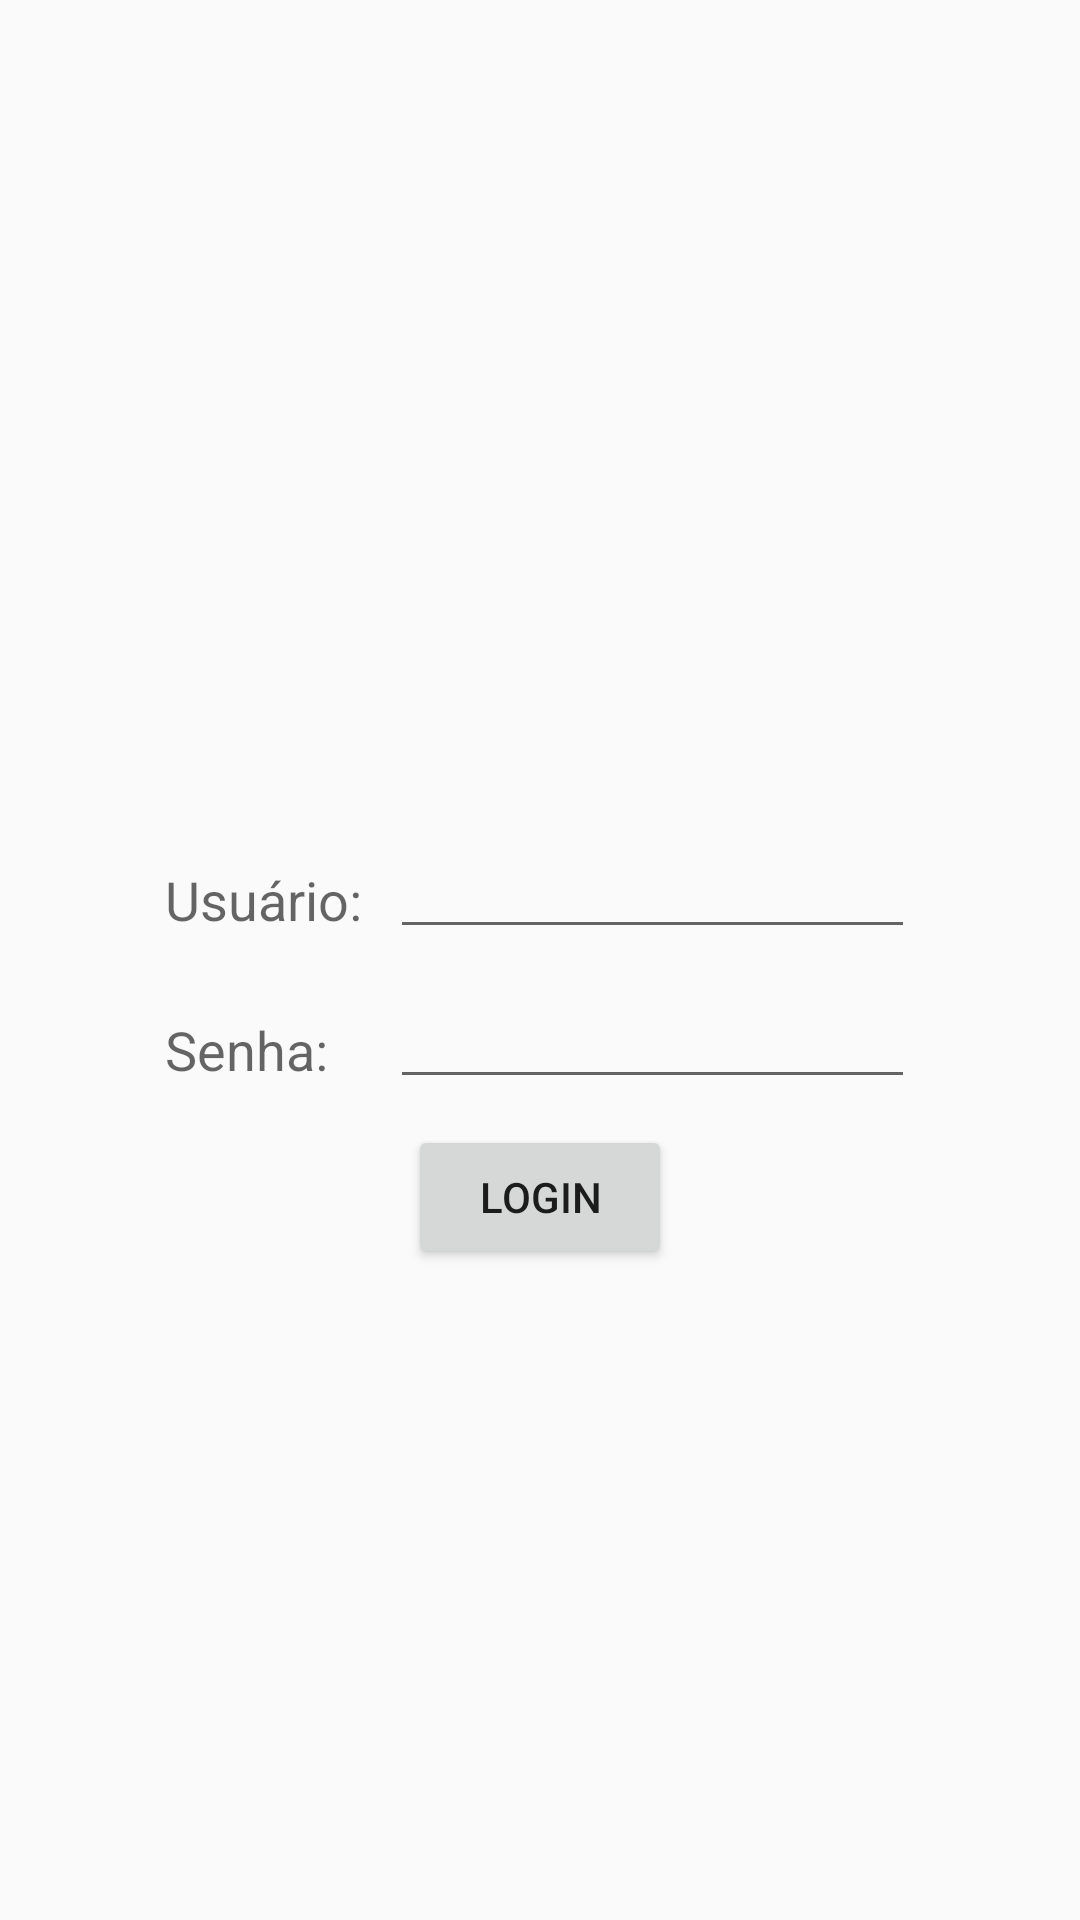

Reconstruct the res/layout file that produces this screen, plus the resources it refers to.
<!-- AndroidManifest.xml: application theme AppTheme -->
<!-- res/layout/login_activity.xml -->
<RelativeLayout xmlns:android="http://schemas.android.com/apk/res/android"
    xmlns:tools="http://schemas.android.com/tools" android:layout_width="match_parent"
    android:layout_height="match_parent"
    tools:context="br.com.ufg.segundotrabalhoquinta.Login_activity">

    <LinearLayout
        android:orientation="vertical"
        android:layout_width="match_parent"
        android:layout_height="match_parent"
        android:layout_alignParentTop="true"
        android:layout_alignParentLeft="true"
        android:layout_alignParentStart="true"
        android:weightSum="1">


            <ImageView
                android:layout_width="225dp"
                android:layout_height="275dp"
                android:id="@+id/imageView"
                android:layout_gravity="center_horizontal"
                android:src="@drawable/logoinf" />

            <LinearLayout
                android:orientation="vertical"
                android:layout_width="250dp"
                android:layout_height="292dp"
                android:layout_gravity="center_horizontal">

                <LinearLayout android:layout_width="match_parent"
                    android:layout_height="50dp"
                    android:id="@+id/linearLayoutUsuario">

                    <RelativeLayout
                        android:orientation="horizontal"
                        android:layout_width="match_parent"
                        android:layout_height="match_parent"
                        android:id="@+id/relativeLayoutUsuario">

                        <TextView
                            android:layout_width="wrap_content"
                            android:layout_height="match_parent"
                            android:textAppearance="?android:attr/textAppearanceMedium"
                            android:text="Usuário:"
                            android:id="@+id/textViewUsuario"
                            android:gravity="center_vertical"
                            android:layout_alignParentLeft="true" />

                        <EditText
                            android:layout_width="175dp"
                            android:layout_height="wrap_content"
                            android:id="@+id/editTextUsuario"
                            android:layout_alignParentBottom="false"
                            android:layout_alignParentRight="true"
                            android:layout_alignParentEnd="true" />
                    </RelativeLayout>

                </LinearLayout>

                <LinearLayout android:layout_width="match_parent"
                    android:layout_height="50dp"
                    android:id="@+id/linearLayoutSenha">

                    <RelativeLayout
                        android:orientation="horizontal"
                        android:layout_width="match_parent"
                        android:layout_height="match_parent"
                        android:id="@+id/relativeLayoutSenha">

                        <TextView
                            android:layout_width="wrap_content"
                            android:layout_height="match_parent"
                            android:textAppearance="?android:attr/textAppearanceMedium"
                            android:text="Senha:"
                            android:id="@+id/textViewSenha"
                            android:gravity="center_vertical"
                            android:layout_alignParentLeft="true" />

                        <EditText
                            android:layout_width="175dp"
                            android:layout_height="wrap_content"
                            android:inputType="textPassword"
                            android:ems="10"
                            android:id="@+id/editTextSenha"
                            android:layout_alignParentBottom="false"
                            android:layout_alignParentRight="true"
                            android:layout_alignParentEnd="true" />
                    </RelativeLayout>

                </LinearLayout>

                <Button
                    android:layout_width="wrap_content"
                    android:layout_height="wrap_content"
                    android:text="Login"
                    android:id="@+id/loginButton"
                    android:layout_gravity="center_horizontal" />
            </LinearLayout>

    </LinearLayout>

</RelativeLayout>
<!-- resources referenced by this layout -->
<resources>
  <style name="AppTheme" parent="Base.Theme.AppCompat.Light.DarkActionBar">
          
      </style>
</resources>
